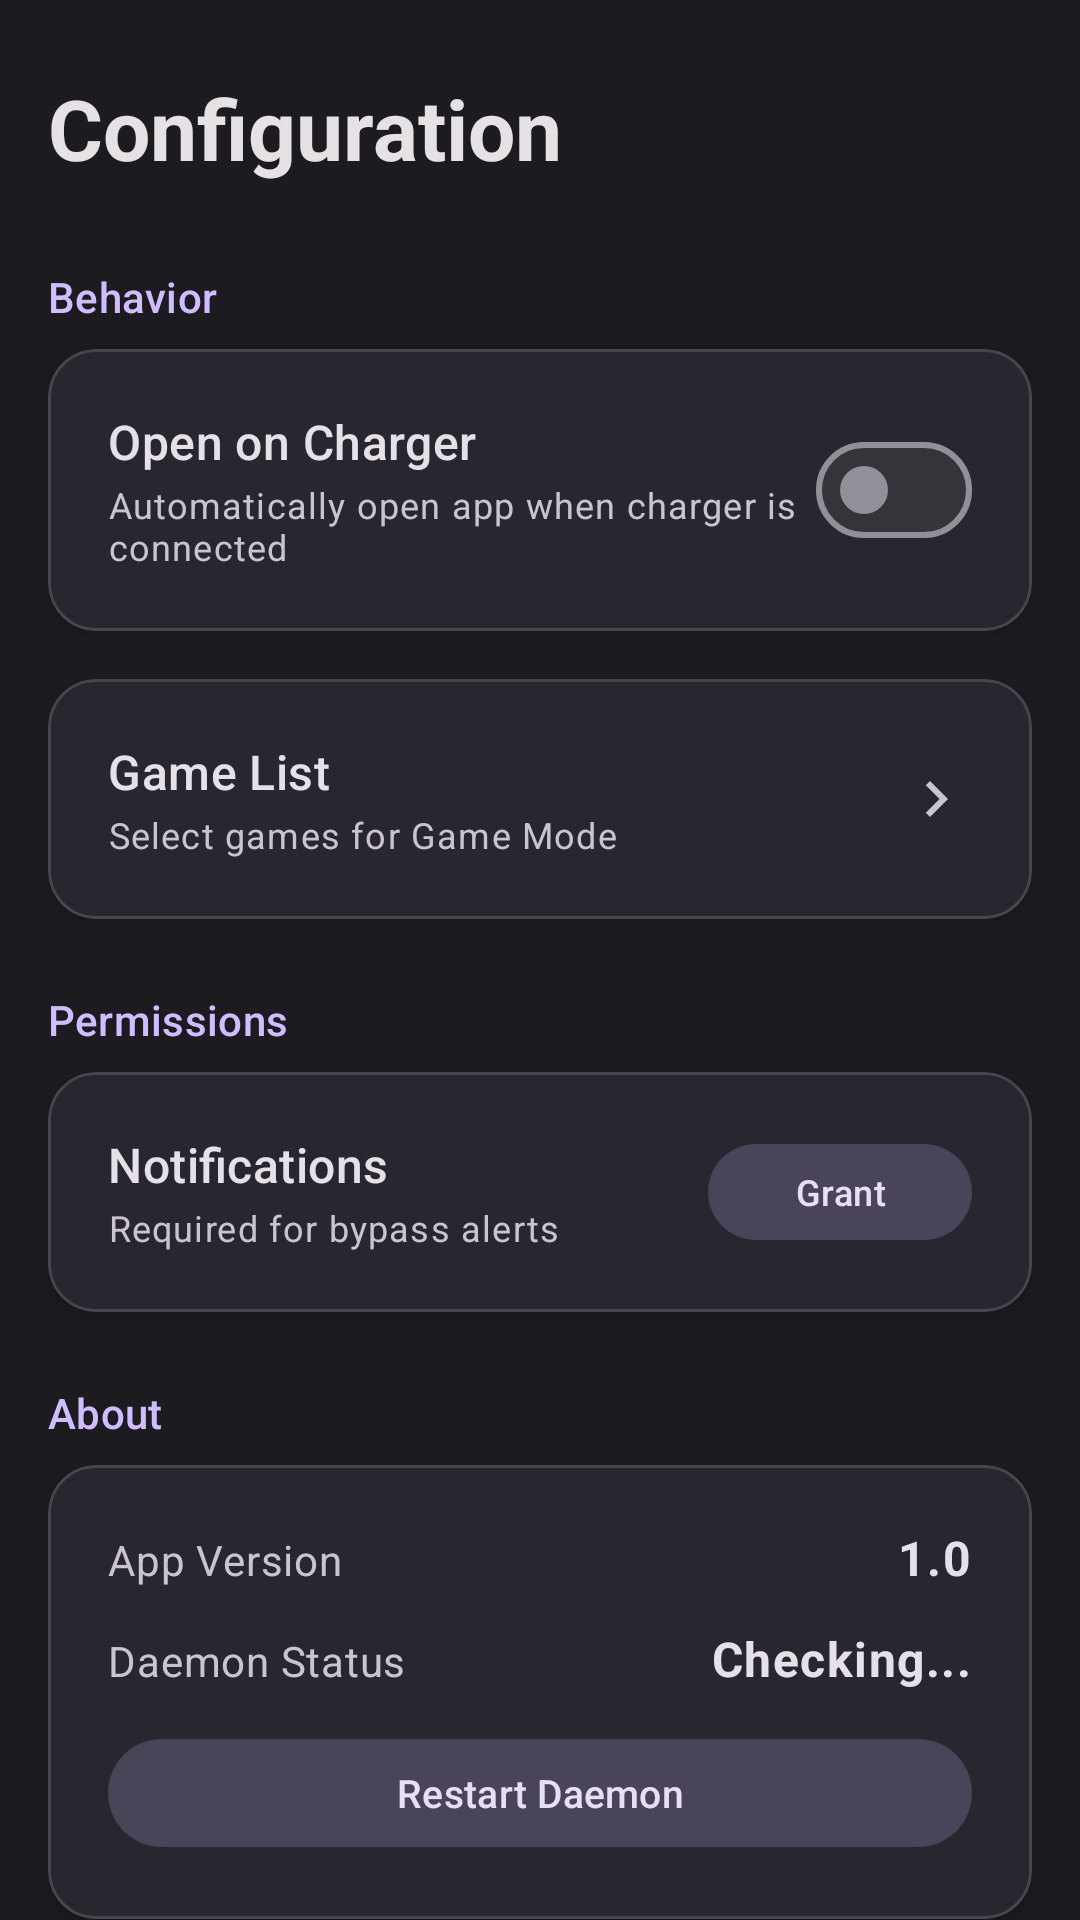

Layout XML and referenced resources for this Android screen:
<!-- AndroidManifest.xml: application theme Theme.BlitzBypass -->
<!-- res/layout/fragment_config.xml -->
<?xml version="1.0" encoding="utf-8"?>
<androidx.core.widget.NestedScrollView
    xmlns:android="http://schemas.android.com/apk/res/android"
    xmlns:app="http://schemas.android.com/apk/res-auto"
    android:layout_width="match_parent"
    android:layout_height="match_parent"
    android:fillViewport="true"
    android:background="?android:attr/colorBackground">

    <LinearLayout
        android:layout_width="match_parent"
        android:layout_height="wrap_content"
        android:orientation="vertical"
        android:padding="16dp"
        android:paddingTop="32dp">

        <TextView
            android:layout_width="wrap_content"
            android:layout_height="wrap_content"
            android:text="Configuration"
            android:textSize="28sp"
            android:textStyle="bold"
            android:textColor="?attr/colorOnBackground"
            android:layout_marginBottom="20dp"
            android:layout_marginTop="8dp" />

        <TextView
            android:layout_width="wrap_content"
            android:layout_height="wrap_content"
            android:text="Behavior"
            android:textAppearance="?attr/textAppearanceLabelLarge"
            android:textColor="?attr/colorPrimary"
            android:layout_marginBottom="8dp"
            android:layout_marginTop="8dp" />

        <com.google.android.material.card.MaterialCardView
            android:layout_width="match_parent"
            android:layout_height="wrap_content"
            app:cardCornerRadius="16dp"
            app:cardElevation="2dp"
            android:layout_marginBottom="16dp">

            <LinearLayout
                android:layout_width="match_parent"
                android:layout_height="wrap_content"
                android:orientation="horizontal"
                android:padding="20dp"
                android:gravity="center_vertical">

                <LinearLayout
                    android:layout_width="0dp"
                    android:layout_height="wrap_content"
                    android:layout_weight="1"
                    android:orientation="vertical">

                    <TextView
                        android:layout_width="wrap_content"
                        android:layout_height="wrap_content"
                        android:text="Open on Charger"
                        android:textAppearance="?attr/textAppearanceTitleMedium" />

                    <TextView
                        android:layout_width="wrap_content"
                        android:layout_height="wrap_content"
                        android:text="Automatically open app when charger is connected"
                        android:textAppearance="?attr/textAppearanceBodySmall"
                        android:textColor="?attr/colorOnSurfaceVariant"
                        android:layout_marginTop="2dp" />
                </LinearLayout>

                <com.google.android.material.materialswitch.MaterialSwitch
                    android:id="@+id/switchAutoOpen"
                    android:layout_width="wrap_content"
                    android:layout_height="wrap_content" />
            </LinearLayout>
        </com.google.android.material.card.MaterialCardView>

        <com.google.android.material.card.MaterialCardView
            android:layout_width="match_parent"
            android:layout_height="wrap_content"
            app:cardCornerRadius="16dp"
            app:cardElevation="2dp"
            android:layout_marginBottom="16dp">

            <LinearLayout
                android:layout_width="match_parent"
                android:layout_height="wrap_content"
                android:orientation="horizontal"
                android:padding="20dp"
                android:gravity="center_vertical">

                <LinearLayout
                    android:layout_width="0dp"
                    android:layout_height="wrap_content"
                    android:layout_weight="1"
                    android:orientation="vertical">

                    <TextView
                        android:layout_width="wrap_content"
                        android:layout_height="wrap_content"
                        android:text="Game List"
                        android:textAppearance="?attr/textAppearanceTitleMedium" />

                    <TextView
                        android:id="@+id/tvGameCount"
                        android:layout_width="wrap_content"
                        android:layout_height="wrap_content"
                        android:text="Select games for Game Mode"
                        android:textAppearance="?attr/textAppearanceBodySmall"
                        android:textColor="?attr/colorOnSurfaceVariant"
                        android:layout_marginTop="2dp" />
                </LinearLayout>

                <ImageView
                    android:layout_width="24dp"
                    android:layout_height="24dp"
                    android:src="@drawable/ic_chevron_right"
                    app:tint="?attr/colorOnSurfaceVariant" />
            </LinearLayout>
        </com.google.android.material.card.MaterialCardView>

        <TextView
            android:layout_width="wrap_content"
            android:layout_height="wrap_content"
            android:text="Permissions"
            android:textAppearance="?attr/textAppearanceLabelLarge"
            android:textColor="?attr/colorPrimary"
            android:layout_marginBottom="8dp"
            android:layout_marginTop="8dp" />

        <com.google.android.material.card.MaterialCardView
            android:layout_width="match_parent"
            android:layout_height="wrap_content"
            app:cardCornerRadius="16dp"
            app:cardElevation="2dp"
            android:layout_marginBottom="16dp">

            <LinearLayout
                android:layout_width="match_parent"
                android:layout_height="wrap_content"
                android:orientation="horizontal"
                android:padding="20dp"
                android:gravity="center_vertical">

                <LinearLayout
                    android:layout_width="0dp"
                    android:layout_height="wrap_content"
                    android:layout_weight="1"
                    android:orientation="vertical">

                    <TextView
                        android:layout_width="wrap_content"
                        android:layout_height="wrap_content"
                        android:text="Notifications"
                        android:textAppearance="?attr/textAppearanceTitleMedium" />

                    <TextView
                        android:id="@+id/tvNotifStatus"
                        android:layout_width="wrap_content"
                        android:layout_height="wrap_content"
                        android:text="Required for bypass alerts"
                        android:textAppearance="?attr/textAppearanceBodySmall"
                        android:textColor="?attr/colorOnSurfaceVariant"
                        android:layout_marginTop="2dp" />
                </LinearLayout>

                <com.google.android.material.button.MaterialButton
                    android:id="@+id/btnNotifPermission"
                    android:layout_width="wrap_content"
                    android:layout_height="40dp"
                    android:text="Grant"
                    android:textSize="12sp"
                    style="@style/Widget.Material3.Button.TonalButton" />
            </LinearLayout>
        </com.google.android.material.card.MaterialCardView>

        <TextView
            android:layout_width="wrap_content"
            android:layout_height="wrap_content"
            android:text="About"
            android:textAppearance="?attr/textAppearanceLabelLarge"
            android:textColor="?attr/colorPrimary"
            android:layout_marginBottom="8dp"
            android:layout_marginTop="8dp" />

        <com.google.android.material.card.MaterialCardView
            android:layout_width="match_parent"
            android:layout_height="wrap_content"
            app:cardCornerRadius="16dp"
            app:cardElevation="2dp"
            android:layout_marginBottom="16dp">

            <LinearLayout
                android:layout_width="match_parent"
                android:layout_height="wrap_content"
                android:orientation="vertical"
                android:padding="20dp">

                <LinearLayout
                    android:layout_width="match_parent"
                    android:layout_height="wrap_content"
                    android:orientation="horizontal"
                    android:layout_marginBottom="12dp">

                    <TextView
                        android:layout_width="0dp"
                        android:layout_height="wrap_content"
                        android:layout_weight="1"
                        android:text="App Version"
                        android:textAppearance="?attr/textAppearanceBodyMedium"
                        android:textColor="?attr/colorOnSurfaceVariant" />

                    <TextView
                        android:id="@+id/tvVersion"
                        android:layout_width="wrap_content"
                        android:layout_height="wrap_content"
                        android:text="1.0"
                        android:textAppearance="?attr/textAppearanceBodyLarge"
                        android:textStyle="bold" />
                </LinearLayout>

                <LinearLayout
                    android:layout_width="match_parent"
                    android:layout_height="wrap_content"
                    android:orientation="horizontal">

                    <TextView
                        android:layout_width="0dp"
                        android:layout_height="wrap_content"
                        android:layout_weight="1"
                        android:text="Daemon Status"
                        android:textAppearance="?attr/textAppearanceBodyMedium"
                        android:textColor="?attr/colorOnSurfaceVariant" />

                    <TextView
                        android:id="@+id/tvDaemonStatus"
                        android:layout_width="wrap_content"
                        android:layout_height="wrap_content"
                        android:text="Checking..."
                        android:textAppearance="?attr/textAppearanceBodyLarge"
                        android:textStyle="bold" />
                </LinearLayout>

                <com.google.android.material.button.MaterialButton
                    android:id="@+id/btnRestartDaemon"
                    android:layout_width="match_parent"
                    android:layout_height="44dp"
                    android:layout_marginTop="12dp"
                    android:text="Restart Daemon"
                    android:textSize="13sp"
                    style="@style/Widget.Material3.Button.TonalButton" />
            </LinearLayout>
        </com.google.android.material.card.MaterialCardView>

    </LinearLayout>
</androidx.core.widget.NestedScrollView>
<!-- resources referenced by this layout -->
<resources>
  <!-- drawable ic_chevron_right (drawable) -->
  <?xml version="1.0" encoding="utf-8"?>
  <vector xmlns:android="http://schemas.android.com/apk/res/android"
      android:width="24dp"
      android:height="24dp"
      android:viewportWidth="24"
      android:viewportHeight="24"
      android:tint="?attr/colorOnSurfaceVariant">
      <path
          android:fillColor="#FFFFFF"
          android:pathData="M10,6L8.59,7.41 13.17,12l-4.58,4.59L10,18l6,-6z" />
  </vector>
  <style name="Theme.BlitzBypass" parent="Theme.Material3.Dark.NoActionBar">
          <item name="colorPrimary">@color/md_theme_primary</item>
          <item name="colorOnPrimary">@color/md_theme_onPrimary</item>
          <item name="colorPrimaryContainer">@color/md_theme_primaryContainer</item>
          <item name="colorOnPrimaryContainer">@color/md_theme_onPrimaryContainer</item>
          <item name="colorSecondary">@color/md_theme_secondary</item>
          <item name="colorOnSecondary">@color/md_theme_onSecondary</item>
          <item name="android:colorBackground">@color/md_theme_background</item>
          <item name="colorOnBackground">@color/md_theme_onBackground</item>
          <item name="colorSurface">@color/md_theme_surface</item>
          <item name="colorOnSurface">@color/md_theme_onSurface</item>
          <item name="colorSurfaceVariant">@color/md_theme_surfaceVariant</item>
          <item name="colorOnSurfaceVariant">@color/md_theme_onSurfaceVariant</item>
          <item name="colorSurfaceContainer">@color/md_theme_surfaceContainer</item>
          <item name="colorSurfaceContainerHigh">@color/md_theme_surfaceContainerHigh</item>
          <item name="colorSurfaceContainerHighest">@color/md_theme_surfaceContainerHighest</item>
          <item name="colorSurfaceDim">@color/md_theme_surfaceDim</item>
          <item name="colorOutline">@color/md_theme_outline</item>
          <item name="colorError">@color/md_theme_error</item>
          <item name="colorOnError">@color/md_theme_onError</item>
          <item name="android:navigationBarColor">@color/nav_bar</item>
          <item name="android:statusBarColor">@android:color/transparent</item>
          <item name="android:windowLightStatusBar">false</item>
      </style>
  <color name="md_theme_primary">#D0BCFF</color>
  <color name="md_theme_onPrimary">#381E72</color>
  <color name="md_theme_primaryContainer">#4F378B</color>
  <color name="md_theme_onPrimaryContainer">#EADDFF</color>
  <color name="md_theme_secondary">#CCC2DC</color>
  <color name="md_theme_onSecondary">#332D41</color>
  <color name="md_theme_background">#1C1B1F</color>
  <color name="md_theme_onBackground">#E6E1E5</color>
  <color name="md_theme_surface">#1C1B1F</color>
  <color name="md_theme_onSurface">#E6E1E5</color>
  <color name="md_theme_surfaceVariant">#49454F</color>
  <color name="md_theme_onSurfaceVariant">#CAC4D0</color>
  <color name="md_theme_surfaceContainer">#211F26</color>
  <color name="md_theme_surfaceContainerHigh">#2B2930</color>
  <color name="md_theme_surfaceContainerHighest">#36343B</color>
  <color name="md_theme_surfaceDim">#141218</color>
  <color name="md_theme_outline">#938F99</color>
  <color name="md_theme_error">#FFB4AB</color>
  <color name="md_theme_onError">#690005</color>
  <color name="nav_bar">#1C1B1F</color>
</resources>
